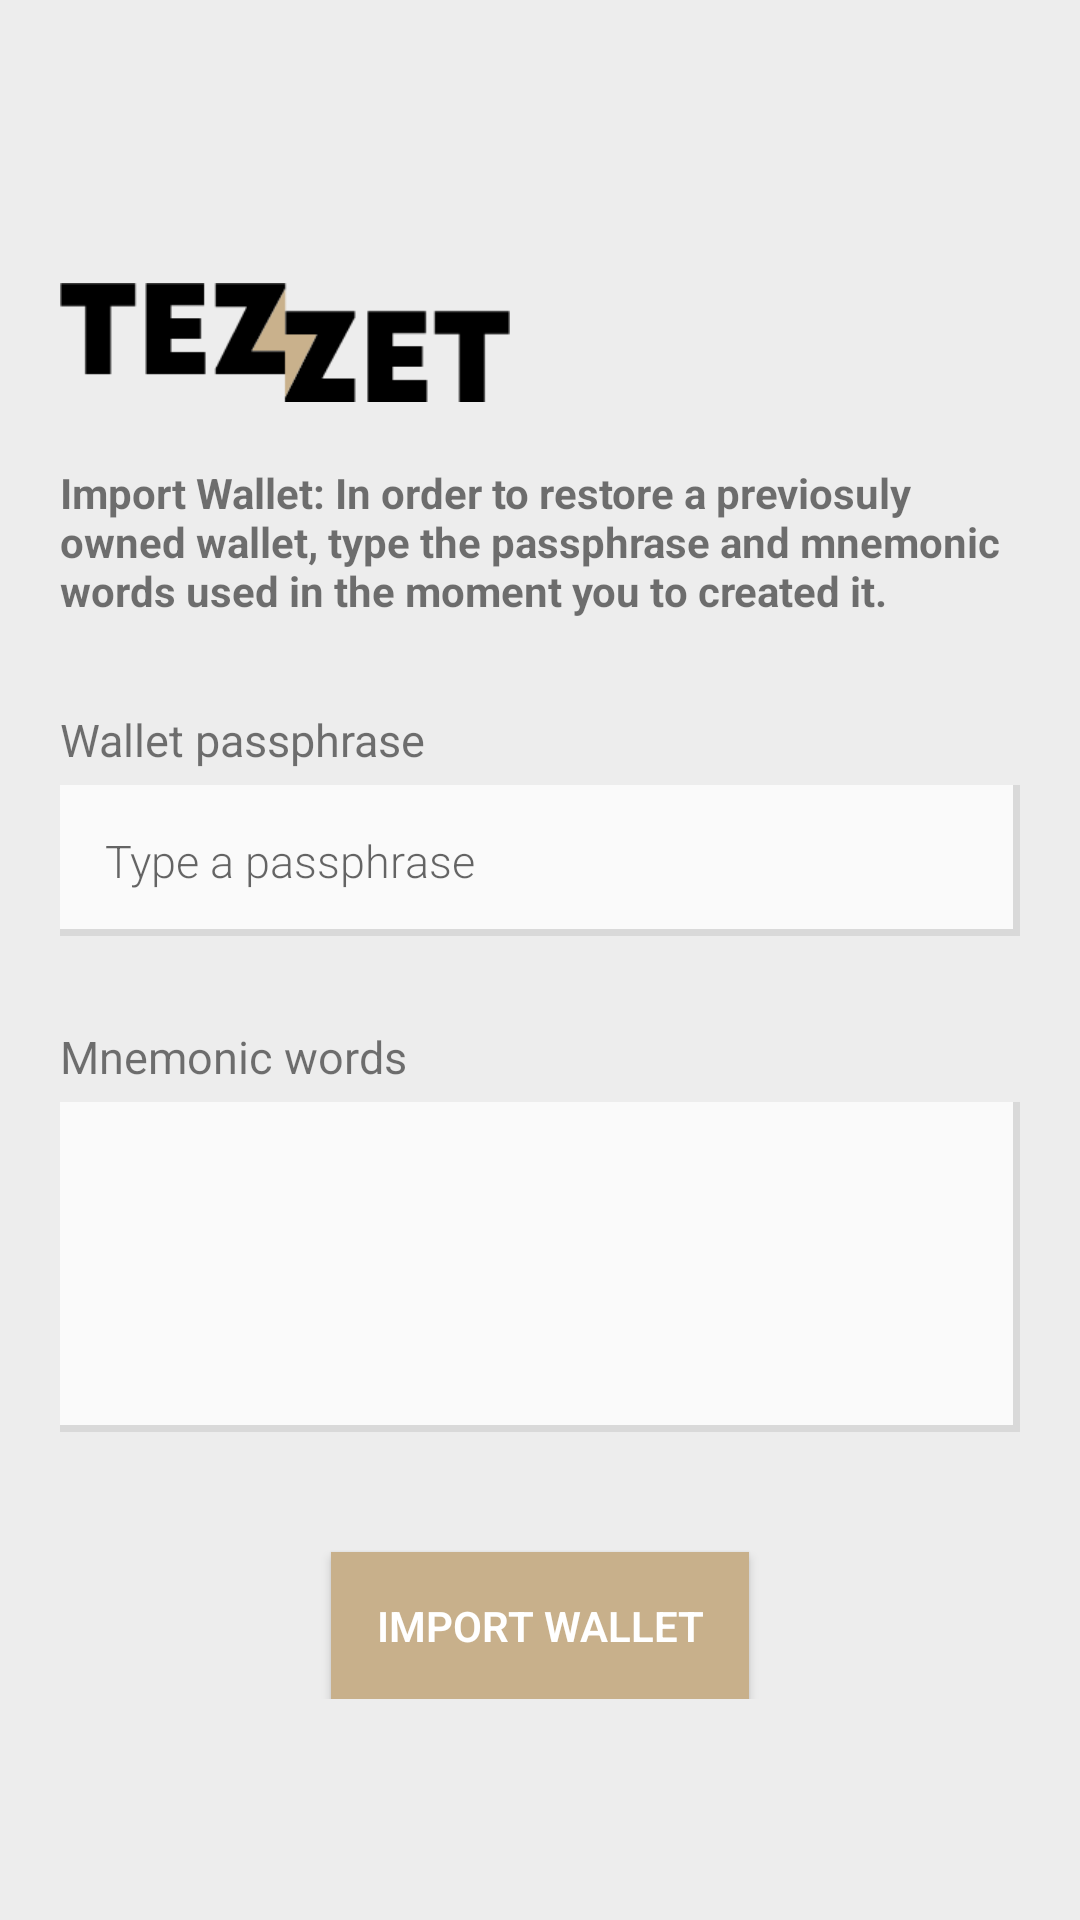

Here is an Android app screen rendered from its layout file. Give the layout XML and the strings, colors and styles it references.
<!-- AndroidManifest.xml: activity theme AppFullScreenTheme -->
<!-- res/layout/activity_import_wallet.xml -->
<ScrollView xmlns:android="http://schemas.android.com/apk/res/android"
            android:layout_width="match_parent"
            android:layout_height="match_parent"
            android:background="@color/lite_grey_tezosrio"
            android:orientation="vertical"
            android:padding="20sp">

    <LinearLayout
        android:layout_width="match_parent"
        android:layout_height="wrap_content"
        android:layout_gravity="center"
        android:gravity="center"
        android:orientation="vertical">

        <LinearLayout
            android:id="@+id/linearLayout_warning"
            android:layout_width="match_parent"
            android:layout_height="match_parent"
            android:orientation="vertical">

            <ImageView
                android:layout_width="150dp"
                android:layout_height="wrap_content"
                android:src="@drawable/tezzet_logo"/>


            <TextView
                android:layout_width="match_parent"
                android:layout_height="wrap_content"
                android:paddingBottom="30sp"
                android:text="@string/import_wallet_warning"
                android:textStyle="bold"/>

        </LinearLayout>

        <LinearLayout
            android:id="@+id/linearLayout_wallet_data"
            android:layout_width="match_parent"
            android:layout_height="wrap_content"
            android:orientation="vertical">

            <TextView
                android:layout_width="match_parent"
                android:layout_height="wrap_content"
                android:layout_marginBottom="5sp"
                android:fontFamily="sans-serif"

                android:text="@string/wallet_passphrase"
                android:textSize="15sp"/>

            <EditText
                android:id="@+id/editText_passphrase"
                android:layout_width="match_parent"
                android:layout_height="wrap_content"
                android:background="@drawable/edittext_shadow"
                android:fontFamily="sans-serif-light"
                android:hint="@string/type_a_passphrase"
                android:imeOptions="actionNext"
                android:padding="15sp"
                android:paddingTop="5sp"
                android:paddingBottom="5sp"
                android:singleLine="true"
                android:textColor="@color/darkGrey"
                android:textSize="15sp"/>

            <TextView
                android:layout_width="match_parent"
                android:layout_height="wrap_content"
                android:layout_marginTop="30sp"
                android:layout_marginBottom="5sp"
                android:fontFamily="sans-serif"
                android:labelFor="@+id/editText_mnemonic"
                android:text="@string/mnemonic_words"
                android:textSize="15sp"/>

            <EditText
                android:id="@+id/editText_mnemonic"
                android:layout_width="match_parent"
                android:layout_height="110sp"
                android:background="@drawable/edittext_shadow"
                android:enabled="true"
                android:fontFamily="sans-serif-light"
                android:gravity="start"
                android:imeOptions="actionNext"
                android:inputType="textMultiLine|textCapWords"
                android:padding="10sp"
                android:textColor="@color/darkGrey"
                android:textSize="15sp"/>

        </LinearLayout>

        <LinearLayout
            android:layout_width="match_parent"
            android:layout_height="wrap_content"
            android:layout_marginTop="30sp"
            android:orientation="vertical">

            <Button
                android:id="@+id/btn_import_wallet"
                android:layout_width="wrap_content"
                android:layout_height="wrap_content"
                android:layout_gravity="center"
                android:layout_marginTop="10sp"
                android:background="@drawable/button_selector"
                android:elevation="5dp"
                android:fontFamily="sans-serif-light"
                android:padding="15sp"
                android:text="@string/import_wallet"
                android:textColor="@color/white"
                android:textStyle="bold"/>

        </LinearLayout>

    </LinearLayout>
</ScrollView>
<!-- resources referenced by this layout -->
<resources>
  <color name="darkGrey">#555555</color>
  <color name="lite_grey_tezosrio">#EDEDED</color>
  <color name="white">#ffffff</color>
  <!-- drawable button_selector (drawable) -->
  <?xml version="1.0" encoding="utf-8"?>
  <selector xmlns:android="http://schemas.android.com/apk/res/android">
      <item>
          <layer-list>
              
              <item>
                  <shape android:shape="rectangle">
                      <solid android:color="#D9D9D9" />
                  </shape>
              </item>
  
              
              <item android:bottom="6px" android:right="6px">
                  <shape android:shape="rectangle">
                      <solid android:color="#fafafa" />
                  </shape>
              </item>
              <item android:bottom="0dp" android:right="0dp">
                  <shape>
                      <gradient android:angle="135" android:endColor="@color/golden_tezosrio" android:startColor="@color/golden_tezosrio" />
                      <stroke android:width="1dp" android:color="@color/golden_tezosrio" />
                      <corners android:radius="0dp" />
                      <padding android:bottom="0dp" android:left="0dp" android:right="0dp" android:top="0dp" />
                  </shape>
              </item>
          </layer-list>
      </item>
  
  </selector>
  <!-- drawable edittext_shadow (drawable) -->
  <?xml version="1.0" encoding="utf-8"?>
  <layer-list xmlns:android="http://schemas.android.com/apk/res/android">
  
      
  
      
      <item >
          <shape android:shape="rectangle">
              <solid android:color="#D9D9D9" />
          </shape>
      </item>
  
      
      <item>
          <shape android:shape="rectangle">
              <solid android:color="#D9D9D9" />
          </shape>
      </item>
  
      
      <item android:bottom="7px" android:right="7px">
          <shape android:shape="rectangle">
              <solid android:color="#fafafa" />
          </shape>
      </item>
  </layer-list>
  <!-- drawable tezzet_logo: png bitmap (drawable, 1711 bytes) -->
  <string name="import_wallet">Import wallet</string>
  <string name="import_wallet_warning">Import Wallet: In order to restore a previosuly owned wallet, type the passphrase and mnemonic words used in the moment you to created it.</string>
  <string name="mnemonic_words">Mnemonic words</string>
  <string name="type_a_passphrase">Type a passphrase</string>
  <string name="wallet_passphrase">Wallet passphrase</string>
  <style name="AppFullScreenTheme" parent="Theme.AppCompat.Light.NoActionBar">
          <item name="android:windowNoTitle">true</item>
          <item name="android:windowActionBar">true</item>
          <item name="android:windowFullscreen">false</item>
          <item name="android:windowContentOverlay">@null</item>
      </style>
  <color name="golden_tezosrio">#C8B08B</color>
</resources>
